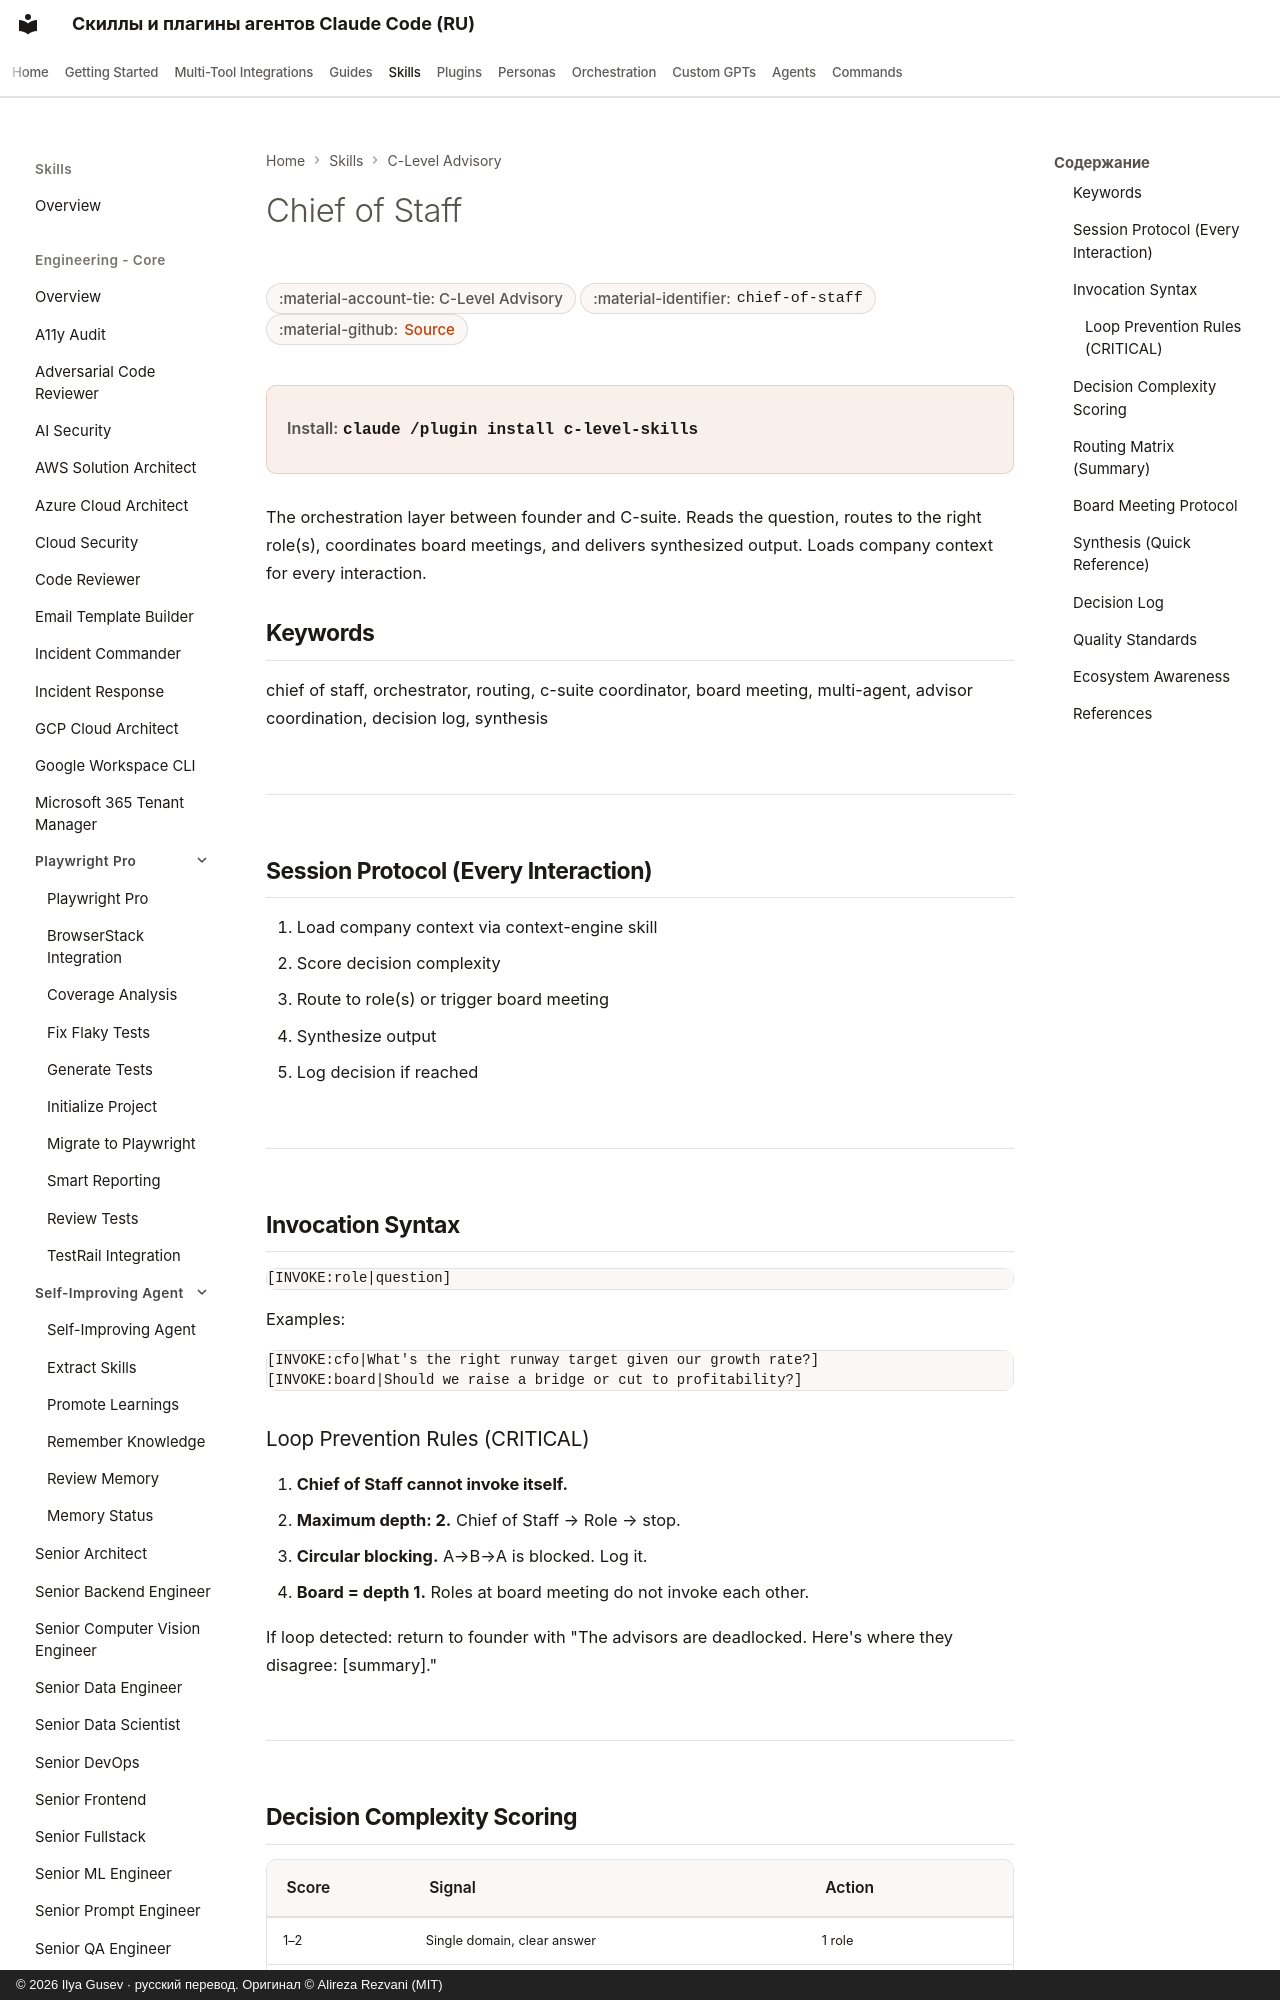

repository: imgusev/claude-skills-ru · page: skills/c-level-advisor/chief-of-staff/index.html · generator: mkdocs · copyright: © 2026 Ilya Gusev · русский перевод. Оригинал © Alireza Rezvani (MIT)

---
title: "Chief of Staff — Agent Skill for Executives"
description: "C-suite orchestration layer. Routes founder questions to the right advisor role(s), triggers multi-role board meetings for complex decisions. Agent skill for Claude Code, Codex CLI, Gemini CLI, OpenClaw."
---
